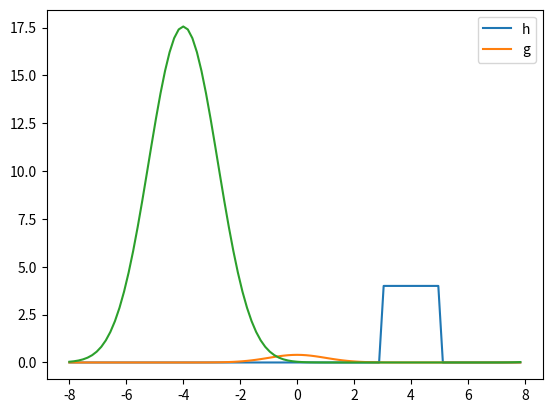

Write the Python code that produced this figure.
import numpy as np
import numpy.fft as fft
import matplotlib.pyplot as plt

N= 100
t=np.linspace(-8,8,N,endpoint=False)

h=[]
for i in t:
    if i>=3 and i<=5:
        h.append(4)
    else:
        h.append(0)

g=[]   
for i in t:
    a=np.exp(-i**2 /2)/np.sqrt(2*np.pi)
    g.append(a)


    
H=fft.fft(h)
G=fft.fft(g)
conv=H*G

conv_inv=fft.ifft(conv)
plt.plot(t,h,label="h")
plt.plot(t,g,label="g")
plt.plot(t,conv_inv)
plt.legend()

plt.show()
    

